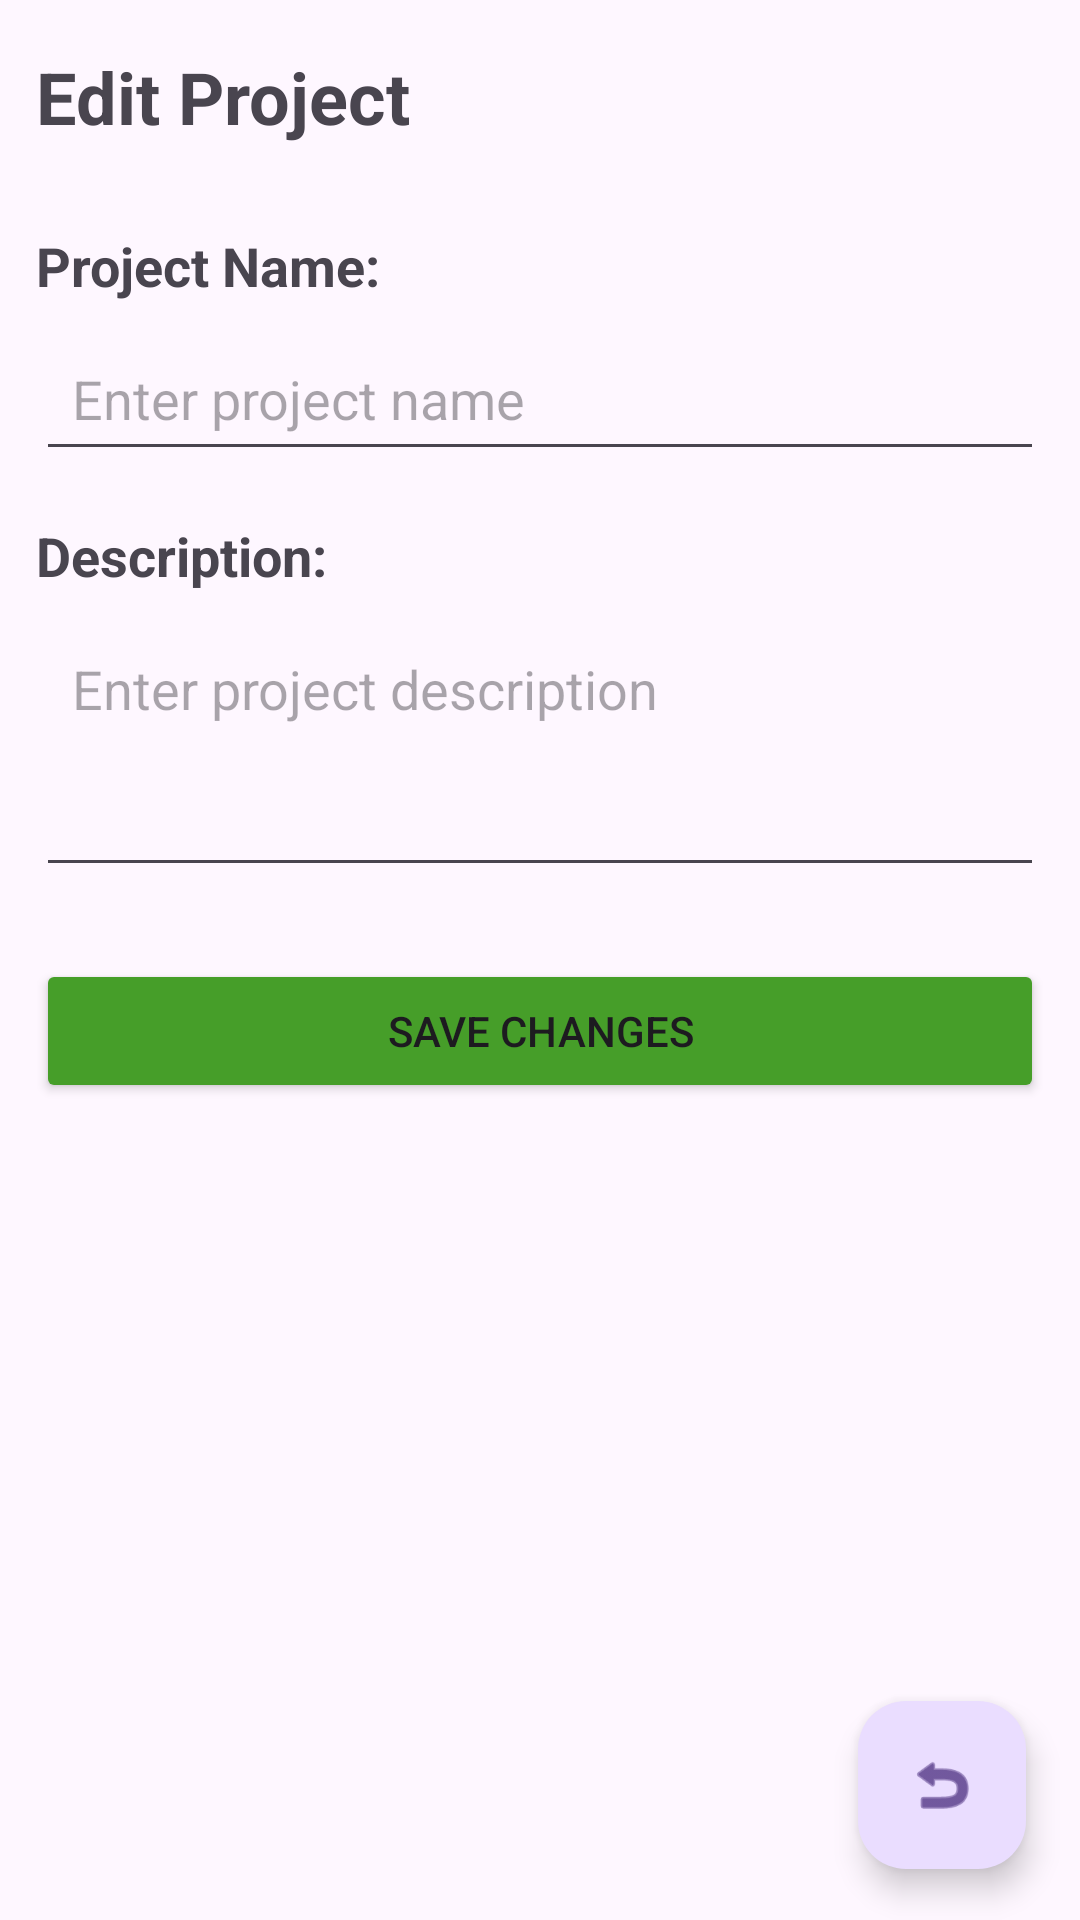

Reconstruct the res/layout file that produces this screen, plus the resources it refers to.
<!-- AndroidManifest.xml: application theme Theme.KanbanCloneAndroid -->
<!-- res/layout/activity_project_edit.xml -->
<?xml version="1.0" encoding="utf-8"?>
<androidx.constraintlayout.widget.ConstraintLayout xmlns:android="http://schemas.android.com/apk/res/android"
    xmlns:app="http://schemas.android.com/apk/res-auto"
    xmlns:tools="http://schemas.android.com/tools"
    android:id="@+id/main"
    android:layout_width="match_parent"
    android:layout_height="match_parent"
    tools:context=".ui.ProjectEditActivity">

    <com.google.android.material.floatingactionbutton.FloatingActionButton
        android:id="@+id/returnActionButton"
        android:layout_width="wrap_content"
        android:layout_height="wrap_content"
        android:layout_marginEnd="@dimen/fab_margin_end"
        android:layout_marginBottom="@dimen/fab_margin_bottom"
        android:contentDescription="Return"
        app:layout_constraintEnd_toEndOf="parent"
        app:layout_constraintBottom_toBottomOf="parent"
        app:srcCompat="@android:drawable/ic_menu_revert" />

    <LinearLayout
        android:layout_width="match_parent"
        android:layout_height="match_parent"
        android:orientation="vertical"
        android:paddingBottom="@dimen/bottom_padding_for_fab">

        <TextView
            android:id="@+id/titleLabel"
            android:layout_width="match_parent"
            android:layout_height="wrap_content"
            android:text="Edit Project"
            android:textSize="@dimen/text_size_title"
            android:textStyle="bold"
            android:padding="@dimen/padding_standard"
            android:layout_marginTop="@dimen/margin_tiny" />

        <TextView
            android:id="@+id/projectNameLabel"
            android:layout_width="match_parent"
            android:layout_height="wrap_content"
            android:text="Project Name:"
            android:textSize="@dimen/text_size_subtitle"
            android:textStyle="bold"
            android:layout_marginTop="@dimen/margin_medium"
            android:paddingLeft="@dimen/padding_standard"
            android:paddingRight="@dimen/padding_standard" />

        <EditText
            android:id="@+id/projectNameInput"
            android:layout_width="match_parent"
            android:layout_height="wrap_content"
            android:hint="Enter project name"
            android:inputType="text"
            android:padding="@dimen/padding_standard"
            android:layout_marginLeft="@dimen/margin_standard"
            android:layout_marginRight="@dimen/margin_standard"
            android:layout_marginTop="@dimen/margin_small" />

        <TextView
            android:id="@+id/projectDescriptionLabel"
            android:layout_width="match_parent"
            android:layout_height="wrap_content"
            android:text="Description:"
            android:textSize="@dimen/text_size_subtitle"
            android:textStyle="bold"
            android:layout_marginTop="@dimen/margin_medium"
            android:paddingLeft="@dimen/padding_standard"
            android:paddingRight="@dimen/padding_standard" />

        <EditText
            android:id="@+id/projectDescriptionInput"
            android:layout_width="match_parent"
            android:layout_height="wrap_content"
            android:hint="Enter project description"
            android:inputType="textMultiLine"
            android:minLines="3"
            android:maxLines="5"
            android:padding="@dimen/padding_standard"
            android:layout_marginLeft="@dimen/margin_standard"
            android:layout_marginRight="@dimen/margin_standard"
            android:layout_marginTop="@dimen/margin_small"
            android:gravity="start|top" />

        <Button
            android:id="@+id/saveProjectButton"
            android:layout_width="match_parent"
            android:layout_height="wrap_content"
            android:text="Save Changes"
            android:backgroundTint="@color/primary_green"
            android:layout_marginTop="@dimen/margin_large"
            android:layout_marginLeft="@dimen/margin_standard"
            android:layout_marginRight="@dimen/margin_standard" />

    </LinearLayout>

</androidx.constraintlayout.widget.ConstraintLayout>
<!-- resources referenced by this layout -->
<resources>
  <color name="primary_green">#469E29</color>
  <dimen name="bottom_padding_for_fab">80dp</dimen>
  <dimen name="fab_margin_bottom">17dp</dimen>
  <dimen name="fab_margin_end">18dp</dimen>
  <dimen name="margin_large">24dp</dimen>
  <dimen name="margin_medium">16dp</dimen>
  <dimen name="margin_small">8dp</dimen>
  <dimen name="margin_standard">12dp</dimen>
  <dimen name="margin_tiny">4dp</dimen>
  <dimen name="padding_standard">12dp</dimen>
  <dimen name="text_size_subtitle">18sp</dimen>
  <dimen name="text_size_title">24sp</dimen>
  <style name="Theme.KanbanCloneAndroid" parent="Base.Theme.KanbanCloneAndroid" />
  <style name="Base.Theme.KanbanCloneAndroid" parent="Theme.Material3.DayNight.NoActionBar">
          
          
      </style>
</resources>
